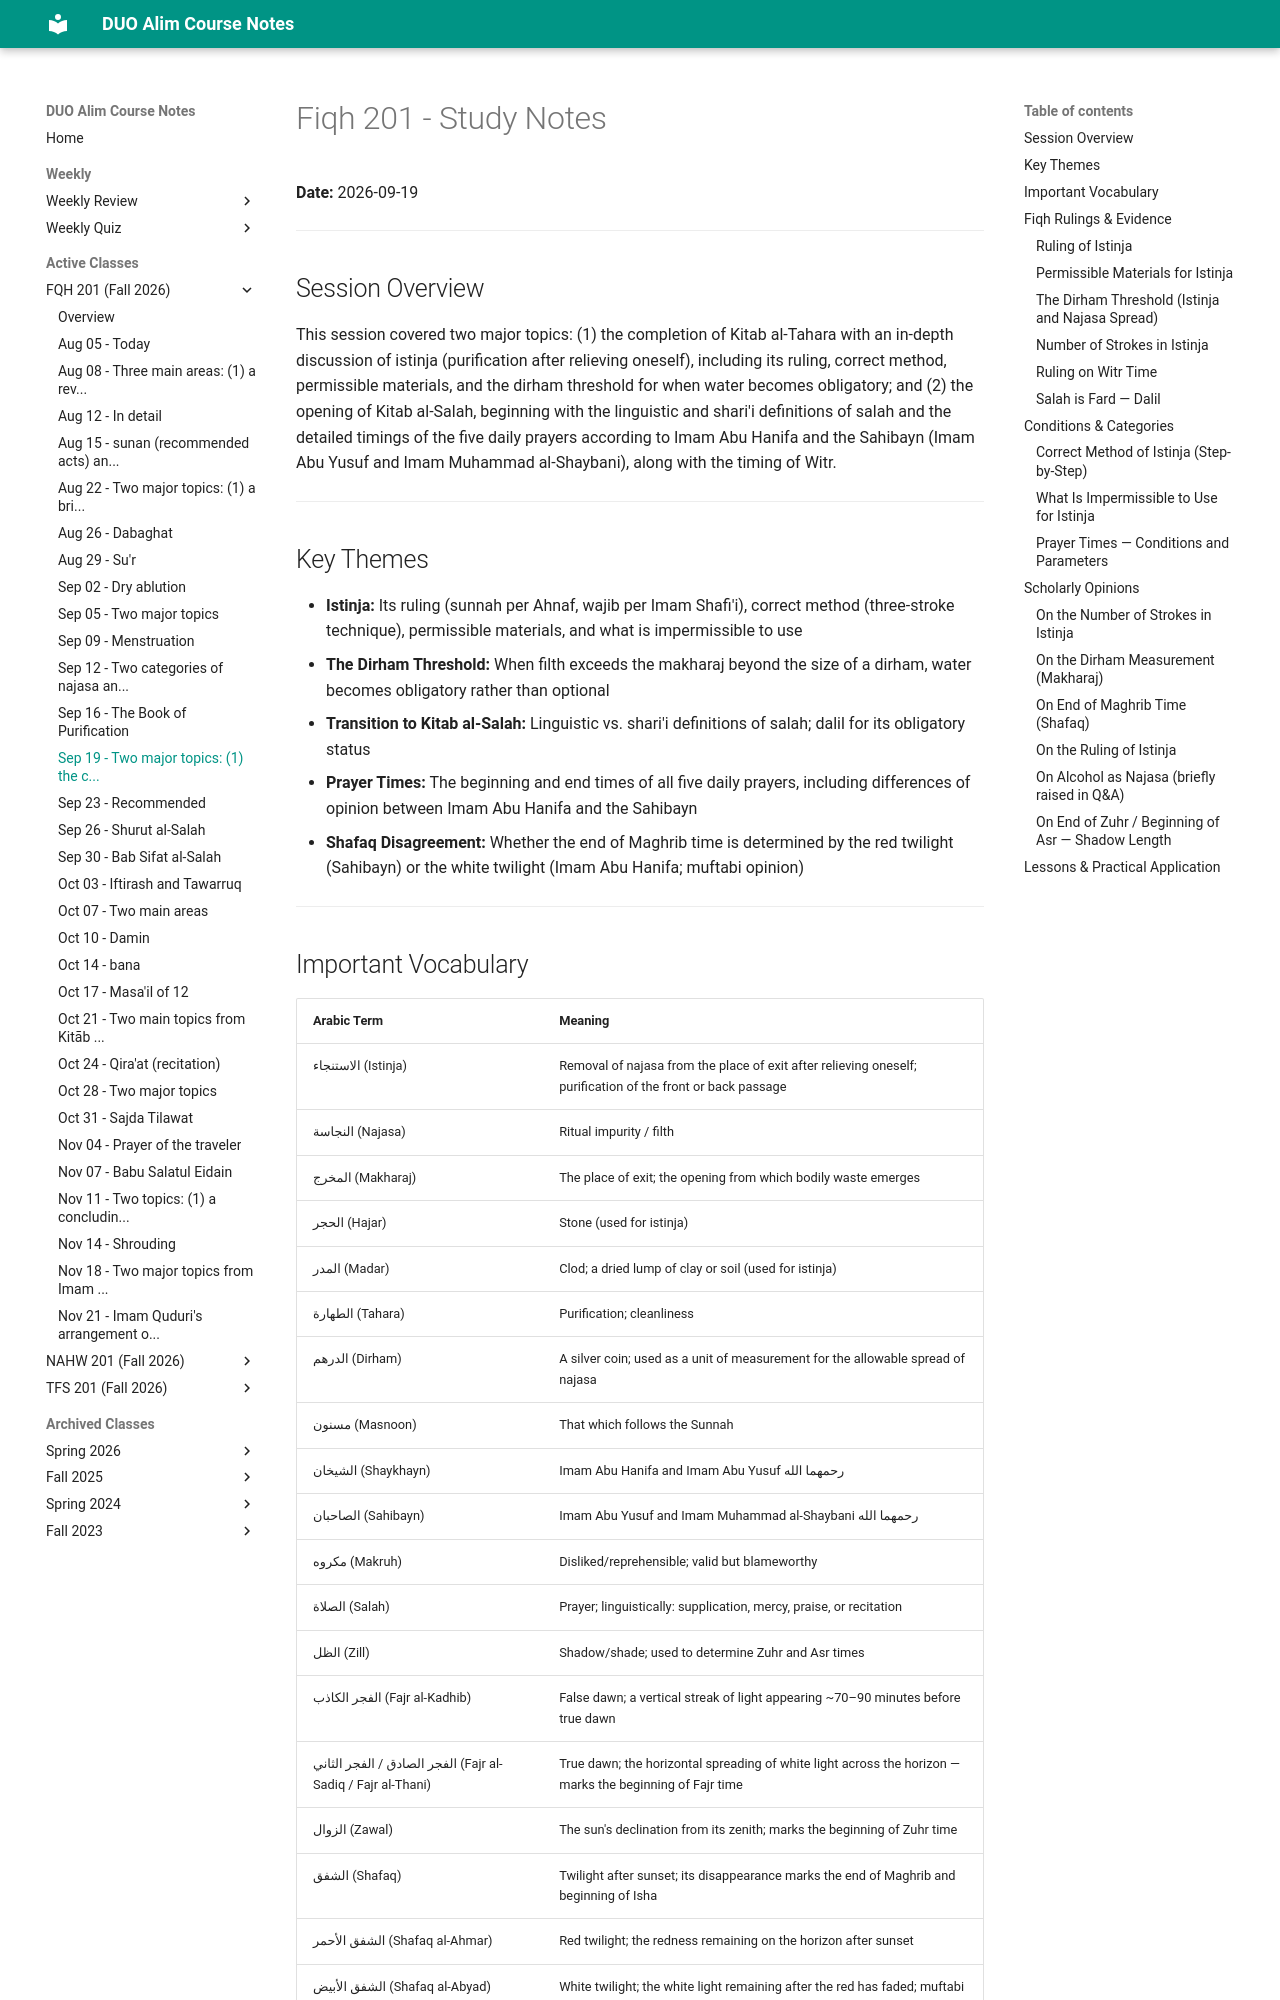

repository: MuhammedHMahmood/duo-alim-course-notes · page: fqh/201/2026-09-19/index.html · generator: mkdocs

# Fiqh 201 - Study Notes
**Date:** 2026-09-19

---

## Session Overview

This session covered two major topics: (1) the completion of Kitab al-Tahara with an in-depth discussion of istinja (purification after relieving oneself), including its ruling, correct method, permissible materials, and the dirham threshold for when water becomes obligatory; and (2) the opening of Kitab al-Salah, beginning with the linguistic and shari'i definitions of salah and the detailed timings of the five daily prayers according to Imam Abu Hanifa and the Sahibayn (Imam Abu Yusuf and Imam Muhammad al-Shaybani), along with the timing of Witr.

---

## Key Themes

- **Istinja:** Its ruling (sunnah per Ahnaf, wajib per Imam Shafi'i), correct method (three-stroke technique), permissible materials, and what is impermissible to use
- **The Dirham Threshold:** When filth exceeds the makharaj beyond the size of a dirham, water becomes obligatory rather than optional
- **Transition to Kitab al-Salah:** Linguistic vs. shari'i definitions of salah; dalil for its obligatory status
- **Prayer Times:** The beginning and end times of all five daily prayers, including differences of opinion between Imam Abu Hanifa and the Sahibayn
- **Shafaq Disagreement:** Whether the end of Maghrib time is determined by the red twilight (Sahibayn) or the white twilight (Imam Abu Hanifa; muftabi opinion)

---
